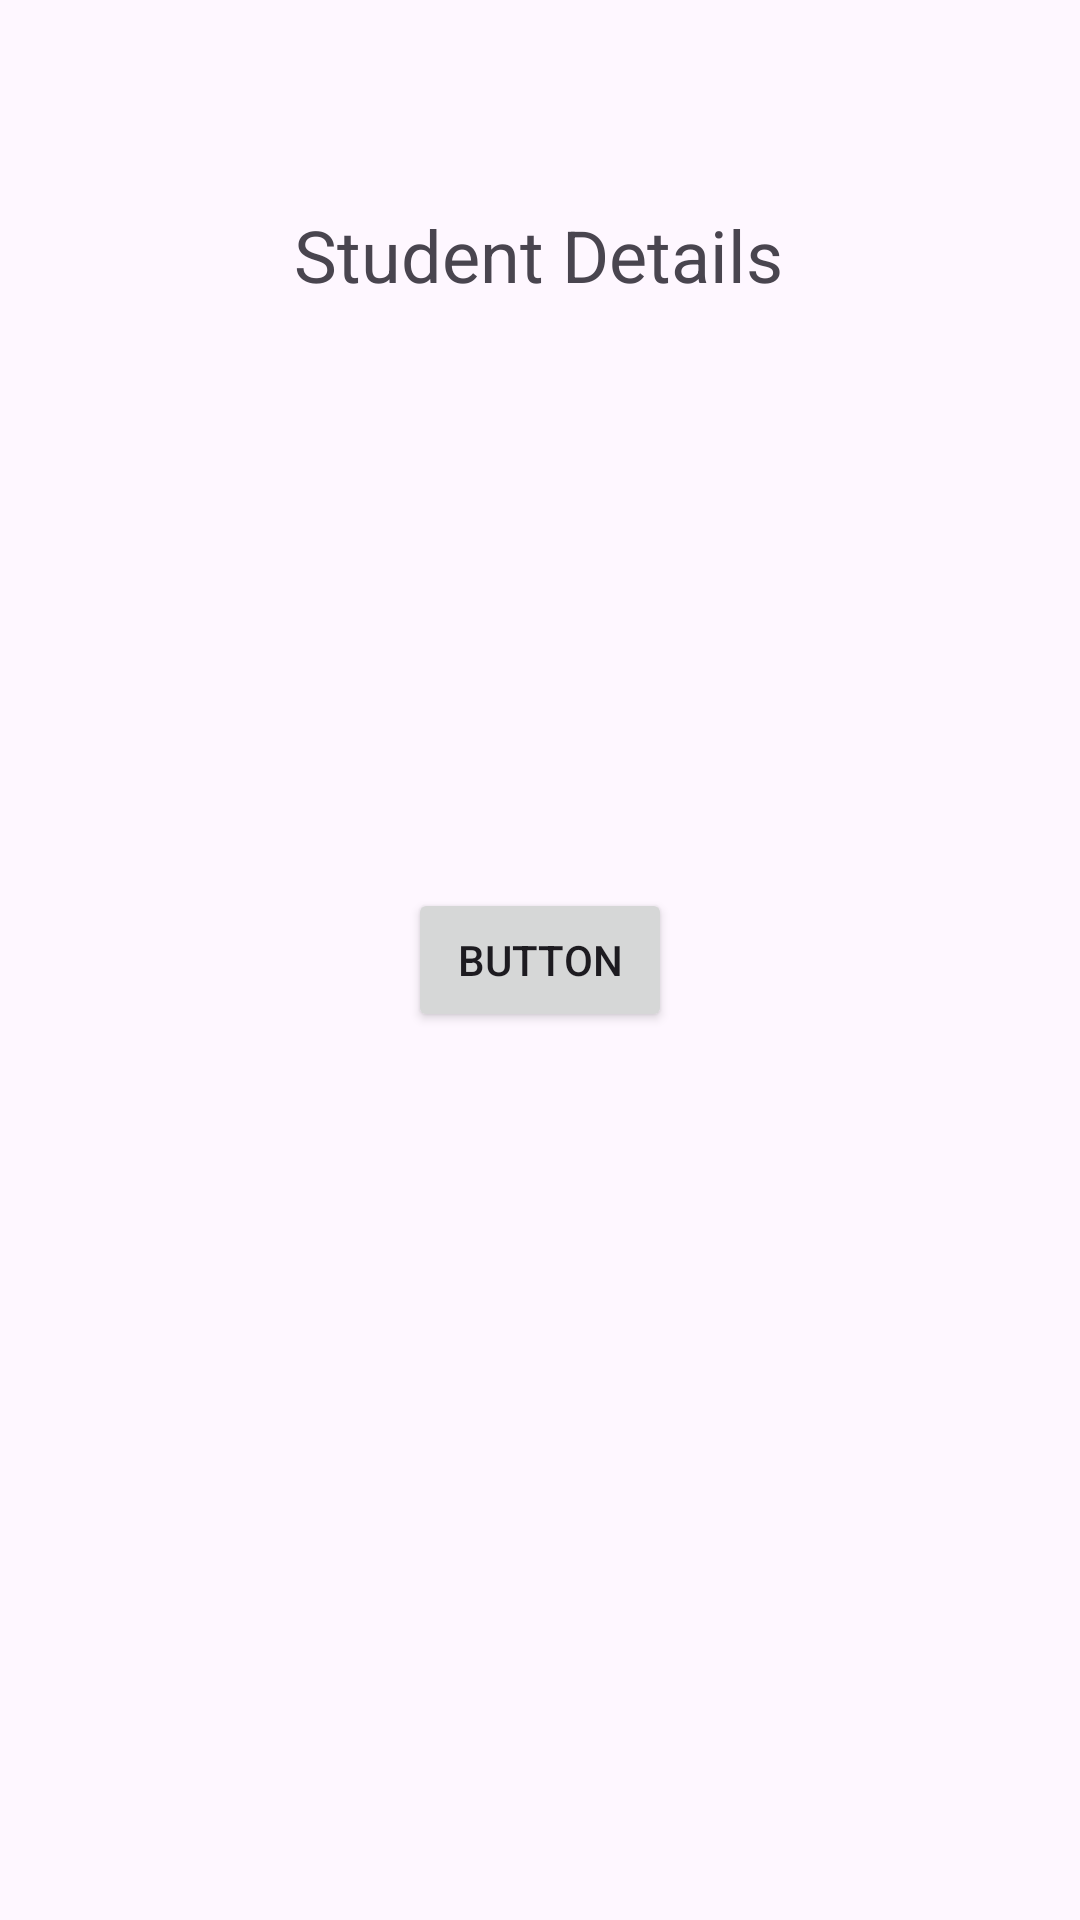

Here is an Android app screen rendered from its layout file. Give the layout XML and the strings, colors and styles it references.
<!-- AndroidManifest.xml: application theme Theme.LAB08_Student_details -->
<!-- res/layout/activity_main.xml -->
<?xml version="1.0" encoding="utf-8"?>
<androidx.constraintlayout.widget.ConstraintLayout xmlns:android="http://schemas.android.com/apk/res/android"
    xmlns:app="http://schemas.android.com/apk/res-auto"
    xmlns:tools="http://schemas.android.com/tools"
    android:layout_width="match_parent"
    android:layout_height="match_parent"
    tools:context=".MainActivity">

    <TextView
        android:id="@+id/textView"
        android:layout_width="wrap_content"
        android:layout_height="wrap_content"
        android:text="Student Details"
        android:textSize="24sp"
        app:layout_constraintBottom_toBottomOf="parent"
        app:layout_constraintEnd_toEndOf="parent"
        app:layout_constraintHorizontal_bias="0.497"
        app:layout_constraintStart_toStartOf="parent"
        app:layout_constraintTop_toTopOf="parent"
        app:layout_constraintVertical_bias="0.113" />

    <Button
        android:id="@+id/button"
        android:layout_width="wrap_content"
        android:layout_height="wrap_content"
        android:text="Button"
        app:layout_constraintBottom_toBottomOf="parent"
        app:layout_constraintEnd_toEndOf="parent"
        app:layout_constraintStart_toStartOf="parent"
        app:layout_constraintTop_toTopOf="parent" />

</androidx.constraintlayout.widget.ConstraintLayout>
<!-- resources referenced by this layout -->
<resources>
  <style name="Theme.LAB08_Student_details" parent="Base.Theme.LAB08_Student_details" />
  <style name="Base.Theme.LAB08_Student_details" parent="Theme.Material3.DayNight.NoActionBar">
          
          
      </style>
</resources>
